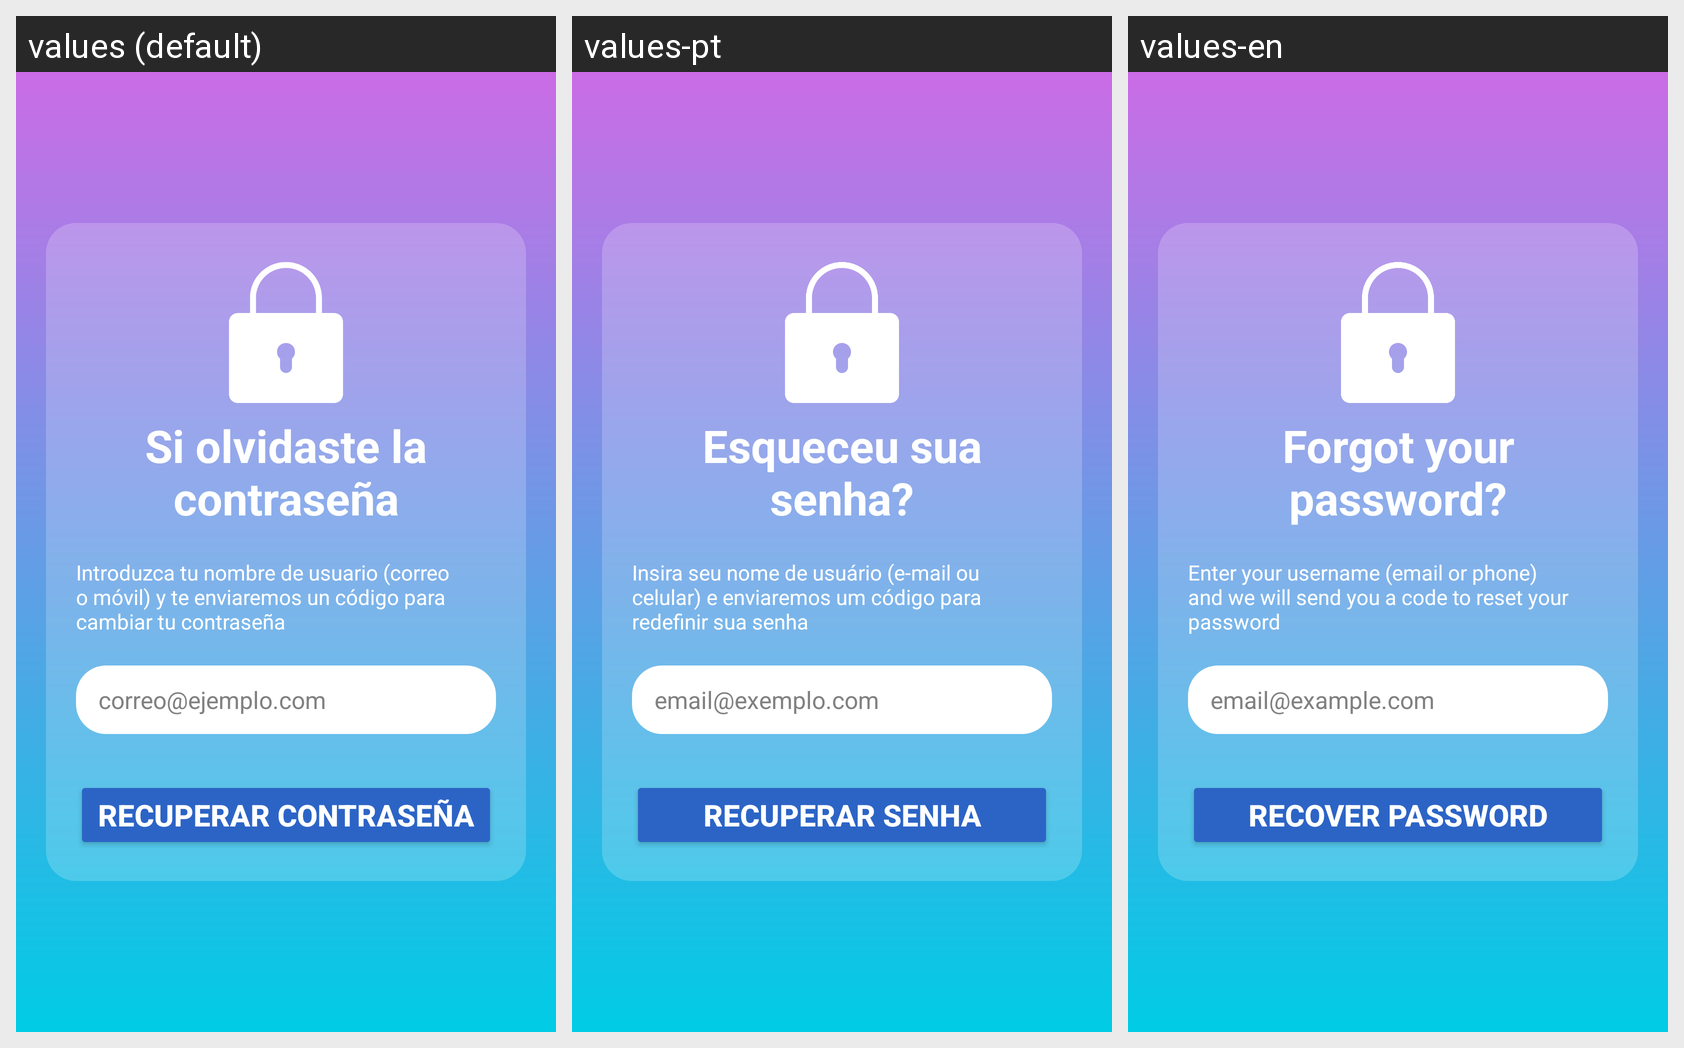

This grid shows one Android layout under several languages. Give, for every string resource on the screen, its name, the default text and each shown locale's text.
Android screen res/layout/activity_forgot_password.xml rendered under 3 locales, left to right: values (default), values-pt, values-en. Device: Nexus 5 (rendered at 1080×1920; each locale shown at half size, 540×960, under a caption strip naming it); theme Theme.CRIApp.Anonymous.
Strings drawn on this screen, with the default value and each locale's value (text and hints the layout hard-codes, and strings that could not be matched under every locale, appear in the picture but are not listed):

forgot_password_page_title
  values: Si olvidaste la contraseña
  values-pt: Esqueceu sua senha?
  values-en: Forgot your password?

forgot_password_instruction
  values: Introduzca tu nombre de usuario (correo o móvil) y te enviaremos un código para cambiar tu contraseña
  values-pt: Insira seu nome de usuário (e-mail ou celular) e enviaremos um código para redefinir sua senha
  values-en: Enter your username (email or phone) and we will send you a code to reset your password

hint_username
  values: correo@ejemplo.com
  values-pt: email@exemplo.com
  values-en: email@example.com

recover_password
  values: Recuperar contraseña
  values-pt: Recuperar senha
  values-en: Recover password
